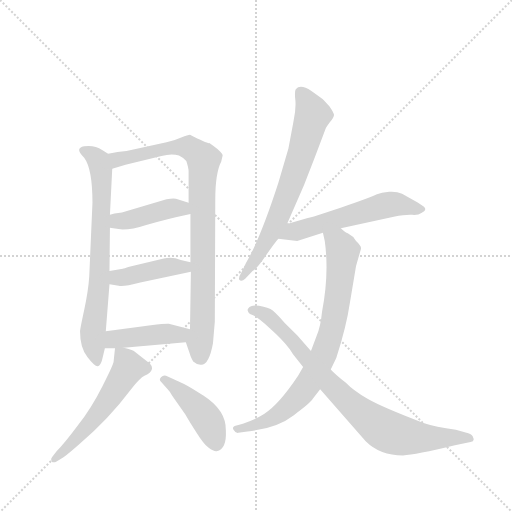
t = 0.00 s
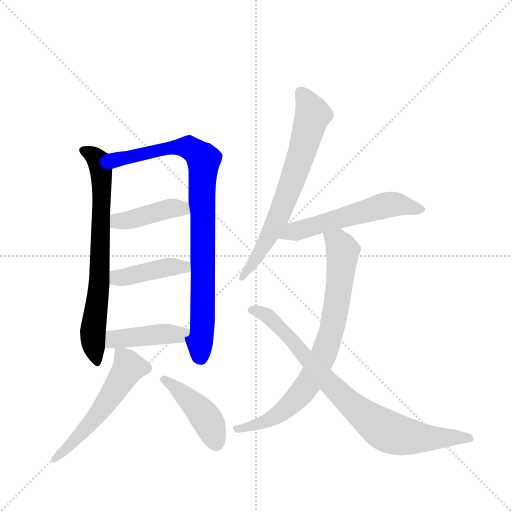
t = 1.67 s
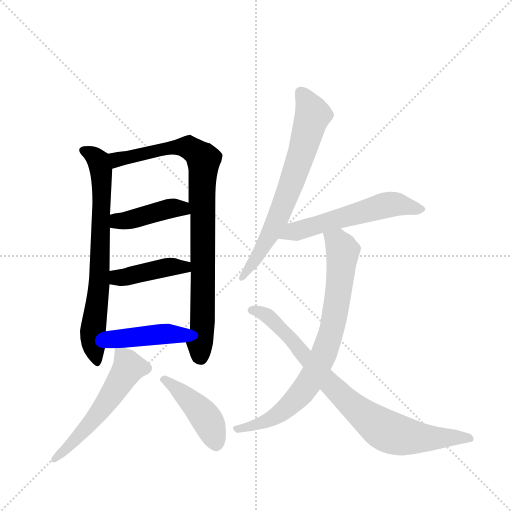
t = 3.34 s
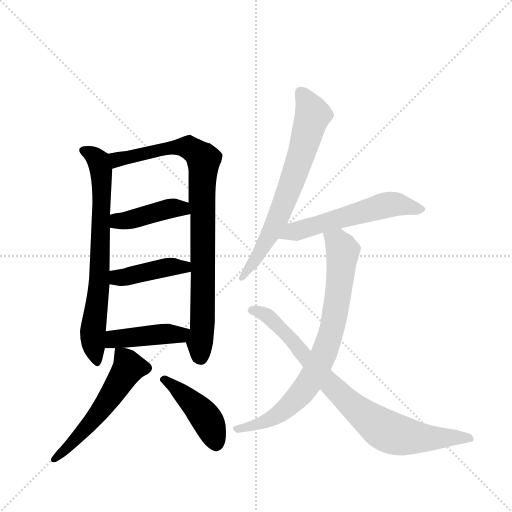
t = 5.01 s
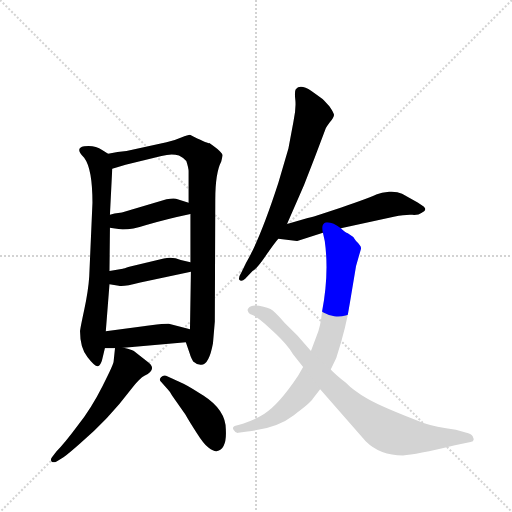
t = 6.68 s
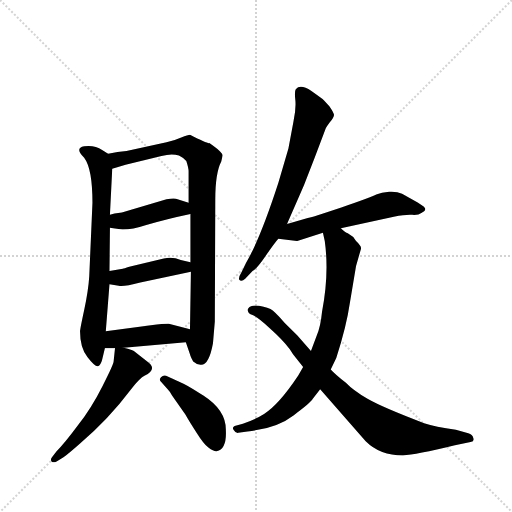
t = 8.35 s

The animated SVG that drew these frames (rendered in a browser with its animation timeline set to each time). Animation: 11 CSS @keyframes rules; one cycle of 8.35 s.

<svg version="1.1" viewBox="0 0 1024 1024" xmlns="http://www.w3.org/2000/svg">
  <g stroke="lightgray" stroke-dasharray="1,1" stroke-width="1" transform="scale(4, 4)">
    <line x1="0" y1="0" x2="256" y2="256"></line>
    <line x1="256" y1="0" x2="0" y2="256"></line>
    <line x1="128" y1="0" x2="128" y2="256"></line>
    <line x1="0" y1="128" x2="256" y2="128"></line>
  </g>
  <g transform="scale(0.92, -0.92) translate(60, -900)">
    <style type="text/css">
      
        @keyframes keyframes0 {
          from {
            stroke: blue;
            stroke-dashoffset: 733;
            stroke-width: 128;
          }
          70% {
            animation-timing-function: step-end;
            stroke: blue;
            stroke-dashoffset: 0;
            stroke-width: 128;
          }
          to {
            stroke: black;
            stroke-width: 1024;
          }
        }
        #make-me-a-hanzi-animation-0 {
          animation: keyframes0 0.8465169270833334s both;
          animation-delay: 0s;
          animation-timing-function: linear;
        }
      
        @keyframes keyframes1 {
          from {
            stroke: blue;
            stroke-dashoffset: 900;
            stroke-width: 128;
          }
          75% {
            animation-timing-function: step-end;
            stroke: blue;
            stroke-dashoffset: 0;
            stroke-width: 128;
          }
          to {
            stroke: black;
            stroke-width: 1024;
          }
        }
        #make-me-a-hanzi-animation-1 {
          animation: keyframes1 0.982421875s both;
          animation-delay: 0.8465169270833334s;
          animation-timing-function: linear;
        }
      
        @keyframes keyframes2 {
          from {
            stroke: blue;
            stroke-dashoffset: 422;
            stroke-width: 128;
          }
          58% {
            animation-timing-function: step-end;
            stroke: blue;
            stroke-dashoffset: 0;
            stroke-width: 128;
          }
          to {
            stroke: black;
            stroke-width: 1024;
          }
        }
        #make-me-a-hanzi-animation-2 {
          animation: keyframes2 0.5934244791666666s both;
          animation-delay: 1.8289388020833335s;
          animation-timing-function: linear;
        }
      
        @keyframes keyframes3 {
          from {
            stroke: blue;
            stroke-dashoffset: 425;
            stroke-width: 128;
          }
          58% {
            animation-timing-function: step-end;
            stroke: blue;
            stroke-dashoffset: 0;
            stroke-width: 128;
          }
          to {
            stroke: black;
            stroke-width: 1024;
          }
        }
        #make-me-a-hanzi-animation-3 {
          animation: keyframes3 0.5958658854166666s both;
          animation-delay: 2.42236328125s;
          animation-timing-function: linear;
        }
      
        @keyframes keyframes4 {
          from {
            stroke: blue;
            stroke-dashoffset: 434;
            stroke-width: 128;
          }
          59% {
            animation-timing-function: step-end;
            stroke: blue;
            stroke-dashoffset: 0;
            stroke-width: 128;
          }
          to {
            stroke: black;
            stroke-width: 1024;
          }
        }
        #make-me-a-hanzi-animation-4 {
          animation: keyframes4 0.6031901041666666s both;
          animation-delay: 3.0182291666666665s;
          animation-timing-function: linear;
        }
      
        @keyframes keyframes5 {
          from {
            stroke: blue;
            stroke-dashoffset: 557;
            stroke-width: 128;
          }
          64% {
            animation-timing-function: step-end;
            stroke: blue;
            stroke-dashoffset: 0;
            stroke-width: 128;
          }
          to {
            stroke: black;
            stroke-width: 1024;
          }
        }
        #make-me-a-hanzi-animation-5 {
          animation: keyframes5 0.7032877604166666s both;
          animation-delay: 3.621419270833333s;
          animation-timing-function: linear;
        }
      
        @keyframes keyframes6 {
          from {
            stroke: blue;
            stroke-dashoffset: 441;
            stroke-width: 128;
          }
          59% {
            animation-timing-function: step-end;
            stroke: blue;
            stroke-dashoffset: 0;
            stroke-width: 128;
          }
          to {
            stroke: black;
            stroke-width: 1024;
          }
        }
        #make-me-a-hanzi-animation-6 {
          animation: keyframes6 0.60888671875s both;
          animation-delay: 4.32470703125s;
          animation-timing-function: linear;
        }
      
        @keyframes keyframes7 {
          from {
            stroke: blue;
            stroke-dashoffset: 703;
            stroke-width: 128;
          }
          70% {
            animation-timing-function: step-end;
            stroke: blue;
            stroke-dashoffset: 0;
            stroke-width: 128;
          }
          to {
            stroke: black;
            stroke-width: 1024;
          }
        }
        #make-me-a-hanzi-animation-7 {
          animation: keyframes7 0.8221028645833334s both;
          animation-delay: 4.93359375s;
          animation-timing-function: linear;
        }
      
        @keyframes keyframes8 {
          from {
            stroke: blue;
            stroke-dashoffset: 572;
            stroke-width: 128;
          }
          65% {
            animation-timing-function: step-end;
            stroke: blue;
            stroke-dashoffset: 0;
            stroke-width: 128;
          }
          to {
            stroke: black;
            stroke-width: 1024;
          }
        }
        #make-me-a-hanzi-animation-8 {
          animation: keyframes8 0.7154947916666666s both;
          animation-delay: 5.755696614583333s;
          animation-timing-function: linear;
        }
      
        @keyframes keyframes9 {
          from {
            stroke: blue;
            stroke-dashoffset: 796;
            stroke-width: 128;
          }
          72% {
            animation-timing-function: step-end;
            stroke: blue;
            stroke-dashoffset: 0;
            stroke-width: 128;
          }
          to {
            stroke: black;
            stroke-width: 1024;
          }
        }
        #make-me-a-hanzi-animation-9 {
          animation: keyframes9 0.8977864583333334s both;
          animation-delay: 6.47119140625s;
          animation-timing-function: linear;
        }
      
        @keyframes keyframes10 {
          from {
            stroke: blue;
            stroke-dashoffset: 833;
            stroke-width: 128;
          }
          73% {
            animation-timing-function: step-end;
            stroke: blue;
            stroke-dashoffset: 0;
            stroke-width: 128;
          }
          to {
            stroke: black;
            stroke-width: 1024;
          }
        }
        #make-me-a-hanzi-animation-10 {
          animation: keyframes10 0.9278971354166666s both;
          animation-delay: 7.368977864583333s;
          animation-timing-function: linear;
        }
      
    </style>
    
      <path d="M 175 566 L 162 574 Q 146 585 123 582 Q 101 578 123 557 Q 141 533 141 459 L 134 299 Q 132 268 123 226 Q 114 184 114 180 Q 114 144 130 124 Q 146 103 153 104 Q 159 106 162 118 L 168 143 L 170 180 L 178 282 L 178 311 L 179 405 L 179 433 L 184 533 C 185 560 185 560 175 566 Z" fill="lightgray"></path>
    
      <path d="M 421 549 L 424 562 Q 424 569 395 589 Q 392 587 353 607 Q 349 607 334 601 Q 319 594 302 591 L 215 572 Q 196 571 175 566 C 146 560 155 524 184 533 L 213 542 L 291 561 Q 313 567 329 562 Q 341 556 345 550 Q 350 535 350 527 L 350 459 L 354 435 L 354 330 L 355 309 L 353 184 C 353 154 336 180 344 156 L 353 130 Q 354 125 360 114 Q 366 108 376 107 Q 394 105 403 154 L 407 201 L 408 466 Q 408 524 421 549 Z" fill="lightgray"></path>
    
      <path d="M 179 405 L 190 403 Q 215 397 258 411 Q 302 424 354 435 C 383 441 378 450 350 459 L 326 467 Q 320 470 302 467 L 205 438 L 189 436 L 179 433 C 150 424 149 410 179 405 Z" fill="lightgray"></path>
    
      <path d="M 178 282 L 198 279 Q 207 276 245 286 L 355 309 C 384 315 383 323 354 330 L 333 335 Q 315 342 296 338 L 221 320 Q 209 316 207 316 L 178 311 C 148 306 148 286 178 282 Z" fill="lightgray"></path>
    
      <path d="M 168 143 L 190 143 L 209 144 L 344 156 C 374 159 382 176 353 184 L 307 196 Q 303 197 268 193 L 170 180 C 140 176 138 143 168 143 Z" fill="lightgray"></path>
    
      <path d="M 190 143 L 187 114 Q 187 108 163 61 Q 139 13 109 -25 Q 80 -64 63 -81 L 53 -94 Q 49 -99 52 -103 Q 56 -107 63 -103 L 78 -94 Q 88 -87 114 -64 Q 177 -10 225 54 Q 245 79 254 83 Q 285 98 258 116 L 231 137 Q 229 139 209 144 C 191 149 191 149 190 143 Z" fill="lightgray"></path>
    
      <path d="M 290 70 L 305 53 Q 310 48 314 40 L 343 -1 Q 352 -17 367 -40 Q 382 -64 393 -73 Q 405 -82 411 -81 Q 433 -77 431 -36 Q 432 8 382 40 Q 355 58 339 66 L 301 83 Q 295 85 290 80 Q 285 75 290 70 Z" fill="lightgray"></path>
    
      <path d="M 564 413 L 601 498 Q 624 556 647 618 Q 648 622 657 634 Q 667 646 666 651 Q 665 656 656 669 L 644 682 Q 641 685 617 702 Q 593 718 583 706 Q 580 702 582 683 Q 584 664 578 636 L 567 577 L 545 502 Q 505 379 475 329 L 465 308 Q 458 297 460 292 Q 465 287 473 294 L 489 311 Q 497 314 517 343 Q 537 372 545 381 L 564 413 Z" fill="lightgray"></path>
    
      <path d="M 609 426 L 564 413 C 535 405 515 385 545 381 L 586 376 L 642 394 L 681 404 L 796 429 Q 823 434 836 433 Q 850 432 856 437 Q 864 441 864 444 Q 866 446 861 451 L 848 460 L 814 479 Q 803 484 786 483 Q 769 482 758 477 Q 748 471 682 449 Q 616 427 609 426 Z" fill="lightgray"></path>
    
      <path d="M 642 394 L 646 376 Q 656 305 640 222 Q 637 190 628 169 L 616 137 L 599 102 L 588 83 Q 546 20 514 0 Q 497 -11 468 -21 L 450 -26 Q 444 -29 448 -35 Q 452 -42 458 -41 L 478 -38 Q 542 -31 578 -3 Q 615 24 620 33 L 636 54 L 659 97 L 671 122 Q 693 189 701 244 L 714 322 L 725 360 Q 725 366 714 376 L 708 385 L 696 393 Q 691 394 681 404 C 657 422 635 423 642 394 Z" fill="lightgray"></path>
    
      <path d="M 616 137 L 586 171 L 559 198 Q 536 224 528 228 Q 521 231 513 233 Q 487 240 480 230 Q 477 226 479 224 Q 479 219 489 215 Q 500 211 527 186 Q 555 161 570 141 L 577 130 L 599 102 L 636 54 L 735 -59 Q 766 -90 816 -90 Q 843 -89 929 -68 L 963 -61 Q 972 -59 969 -52 Q 967 -45 958 -42 L 931 -34 Q 886 -28 862 -20 Q 772 14 739 33 Q 707 52 692 68 Q 669 86 659 97 L 616 137 Z" fill="lightgray"></path>
    
    
      <clipPath id="make-me-a-hanzi-clip-0">
        <path d="M 175 566 L 162 574 Q 146 585 123 582 Q 101 578 123 557 Q 141 533 141 459 L 134 299 Q 132 268 123 226 Q 114 184 114 180 Q 114 144 130 124 Q 146 103 153 104 Q 159 106 162 118 L 168 143 L 170 180 L 178 282 L 178 311 L 179 405 L 179 433 L 184 533 C 185 560 185 560 175 566 Z"></path>
      </clipPath>
      <path clip-path="url(#make-me-a-hanzi-clip-0)" d="M 124 570 L 154 551 L 161 513 L 156 289 L 142 179 L 151 112" fill="none" id="make-me-a-hanzi-animation-0" stroke-dasharray="605 1210" stroke-linecap="round"></path>
    
      <clipPath id="make-me-a-hanzi-clip-1">
        <path d="M 421 549 L 424 562 Q 424 569 395 589 Q 392 587 353 607 Q 349 607 334 601 Q 319 594 302 591 L 215 572 Q 196 571 175 566 C 146 560 155 524 184 533 L 213 542 L 291 561 Q 313 567 329 562 Q 341 556 345 550 Q 350 535 350 527 L 350 459 L 354 435 L 354 330 L 355 309 L 353 184 C 353 154 336 180 344 156 L 353 130 Q 354 125 360 114 Q 366 108 376 107 Q 394 105 403 154 L 407 201 L 408 466 Q 408 524 421 549 Z"></path>
      </clipPath>
      <path clip-path="url(#make-me-a-hanzi-clip-1)" d="M 183 562 L 194 553 L 336 581 L 354 579 L 382 553 L 376 124" fill="none" id="make-me-a-hanzi-animation-1" stroke-dasharray="772 1544" stroke-linecap="round"></path>
    
      <clipPath id="make-me-a-hanzi-clip-2">
        <path d="M 179 405 L 190 403 Q 215 397 258 411 Q 302 424 354 435 C 383 441 378 450 350 459 L 326 467 Q 320 470 302 467 L 205 438 L 189 436 L 179 433 C 150 424 149 410 179 405 Z"></path>
      </clipPath>
      <path clip-path="url(#make-me-a-hanzi-clip-2)" d="M 186 412 L 312 447 L 336 447 L 345 440" fill="none" id="make-me-a-hanzi-animation-2" stroke-dasharray="294 588" stroke-linecap="round"></path>
    
      <clipPath id="make-me-a-hanzi-clip-3">
        <path d="M 178 282 L 198 279 Q 207 276 245 286 L 355 309 C 384 315 383 323 354 330 L 333 335 Q 315 342 296 338 L 221 320 Q 209 316 207 316 L 178 311 C 148 306 148 286 178 282 Z"></path>
      </clipPath>
      <path clip-path="url(#make-me-a-hanzi-clip-3)" d="M 184 289 L 195 296 L 293 317 L 335 320 L 347 314" fill="none" id="make-me-a-hanzi-animation-3" stroke-dasharray="297 594" stroke-linecap="round"></path>
    
      <clipPath id="make-me-a-hanzi-clip-4">
        <path d="M 168 143 L 190 143 L 209 144 L 344 156 C 374 159 382 176 353 184 L 307 196 Q 303 197 268 193 L 170 180 C 140 176 138 143 168 143 Z"></path>
      </clipPath>
      <path clip-path="url(#make-me-a-hanzi-clip-4)" d="M 174 149 L 188 163 L 310 175 L 331 172 L 344 179" fill="none" id="make-me-a-hanzi-animation-4" stroke-dasharray="306 612" stroke-linecap="round"></path>
    
      <clipPath id="make-me-a-hanzi-clip-5">
        <path d="M 190 143 L 187 114 Q 187 108 163 61 Q 139 13 109 -25 Q 80 -64 63 -81 L 53 -94 Q 49 -99 52 -103 Q 56 -107 63 -103 L 78 -94 Q 88 -87 114 -64 Q 177 -10 225 54 Q 245 79 254 83 Q 285 98 258 116 L 231 137 Q 229 139 209 144 C 191 149 191 149 190 143 Z"></path>
      </clipPath>
      <path clip-path="url(#make-me-a-hanzi-clip-5)" d="M 195 135 L 217 110 L 218 97 L 149 -5 L 99 -63 L 58 -99" fill="none" id="make-me-a-hanzi-animation-5" stroke-dasharray="429 858" stroke-linecap="round"></path>
    
      <clipPath id="make-me-a-hanzi-clip-6">
        <path d="M 290 70 L 305 53 Q 310 48 314 40 L 343 -1 Q 352 -17 367 -40 Q 382 -64 393 -73 Q 405 -82 411 -81 Q 433 -77 431 -36 Q 432 8 382 40 Q 355 58 339 66 L 301 83 Q 295 85 290 80 Q 285 75 290 70 Z"></path>
      </clipPath>
      <path clip-path="url(#make-me-a-hanzi-clip-6)" d="M 297 75 L 326 54 L 388 -9 L 410 -66" fill="none" id="make-me-a-hanzi-animation-6" stroke-dasharray="313 626" stroke-linecap="round"></path>
    
      <clipPath id="make-me-a-hanzi-clip-7">
        <path d="M 564 413 L 601 498 Q 624 556 647 618 Q 648 622 657 634 Q 667 646 666 651 Q 665 656 656 669 L 644 682 Q 641 685 617 702 Q 593 718 583 706 Q 580 702 582 683 Q 584 664 578 636 L 567 577 L 545 502 Q 505 379 475 329 L 465 308 Q 458 297 460 292 Q 465 287 473 294 L 489 311 Q 497 314 517 343 Q 537 372 545 381 L 564 413 Z"></path>
      </clipPath>
      <path clip-path="url(#make-me-a-hanzi-clip-7)" d="M 592 700 L 620 650 L 592 554 L 536 408 L 501 342 L 466 295" fill="none" id="make-me-a-hanzi-animation-7" stroke-dasharray="575 1150" stroke-linecap="round"></path>
    
      <clipPath id="make-me-a-hanzi-clip-8">
        <path d="M 609 426 L 564 413 C 535 405 515 385 545 381 L 586 376 L 642 394 L 681 404 L 796 429 Q 823 434 836 433 Q 850 432 856 437 Q 864 441 864 444 Q 866 446 861 451 L 848 460 L 814 479 Q 803 484 786 483 Q 769 482 758 477 Q 748 471 682 449 Q 616 427 609 426 Z"></path>
      </clipPath>
      <path clip-path="url(#make-me-a-hanzi-clip-8)" d="M 552 384 L 577 397 L 782 455 L 856 445" fill="none" id="make-me-a-hanzi-animation-8" stroke-dasharray="444 888" stroke-linecap="round"></path>
    
      <clipPath id="make-me-a-hanzi-clip-9">
        <path d="M 642 394 L 646 376 Q 656 305 640 222 Q 637 190 628 169 L 616 137 L 599 102 L 588 83 Q 546 20 514 0 Q 497 -11 468 -21 L 450 -26 Q 444 -29 448 -35 Q 452 -42 458 -41 L 478 -38 Q 542 -31 578 -3 Q 615 24 620 33 L 636 54 L 659 97 L 671 122 Q 693 189 701 244 L 714 322 L 725 360 Q 725 366 714 376 L 708 385 L 696 393 Q 691 394 681 404 C 657 422 635 423 642 394 Z"></path>
      </clipPath>
      <path clip-path="url(#make-me-a-hanzi-clip-9)" d="M 650 391 L 679 367 L 685 351 L 665 200 L 643 128 L 610 65 L 573 21 L 516 -17 L 457 -32" fill="none" id="make-me-a-hanzi-animation-9" stroke-dasharray="668 1336" stroke-linecap="round"></path>
    
      <clipPath id="make-me-a-hanzi-clip-10">
        <path d="M 616 137 L 586 171 L 559 198 Q 536 224 528 228 Q 521 231 513 233 Q 487 240 480 230 Q 477 226 479 224 Q 479 219 489 215 Q 500 211 527 186 Q 555 161 570 141 L 577 130 L 599 102 L 636 54 L 735 -59 Q 766 -90 816 -90 Q 843 -89 929 -68 L 963 -61 Q 972 -59 969 -52 Q 967 -45 958 -42 L 931 -34 Q 886 -28 862 -20 Q 772 14 739 33 Q 707 52 692 68 Q 669 86 659 97 L 616 137 Z"></path>
      </clipPath>
      <path clip-path="url(#make-me-a-hanzi-clip-10)" d="M 488 226 L 522 213 L 542 196 L 691 32 L 769 -31 L 823 -49 L 959 -52" fill="none" id="make-me-a-hanzi-animation-10" stroke-dasharray="705 1410" stroke-linecap="round"></path>
    
  </g>
</svg>
